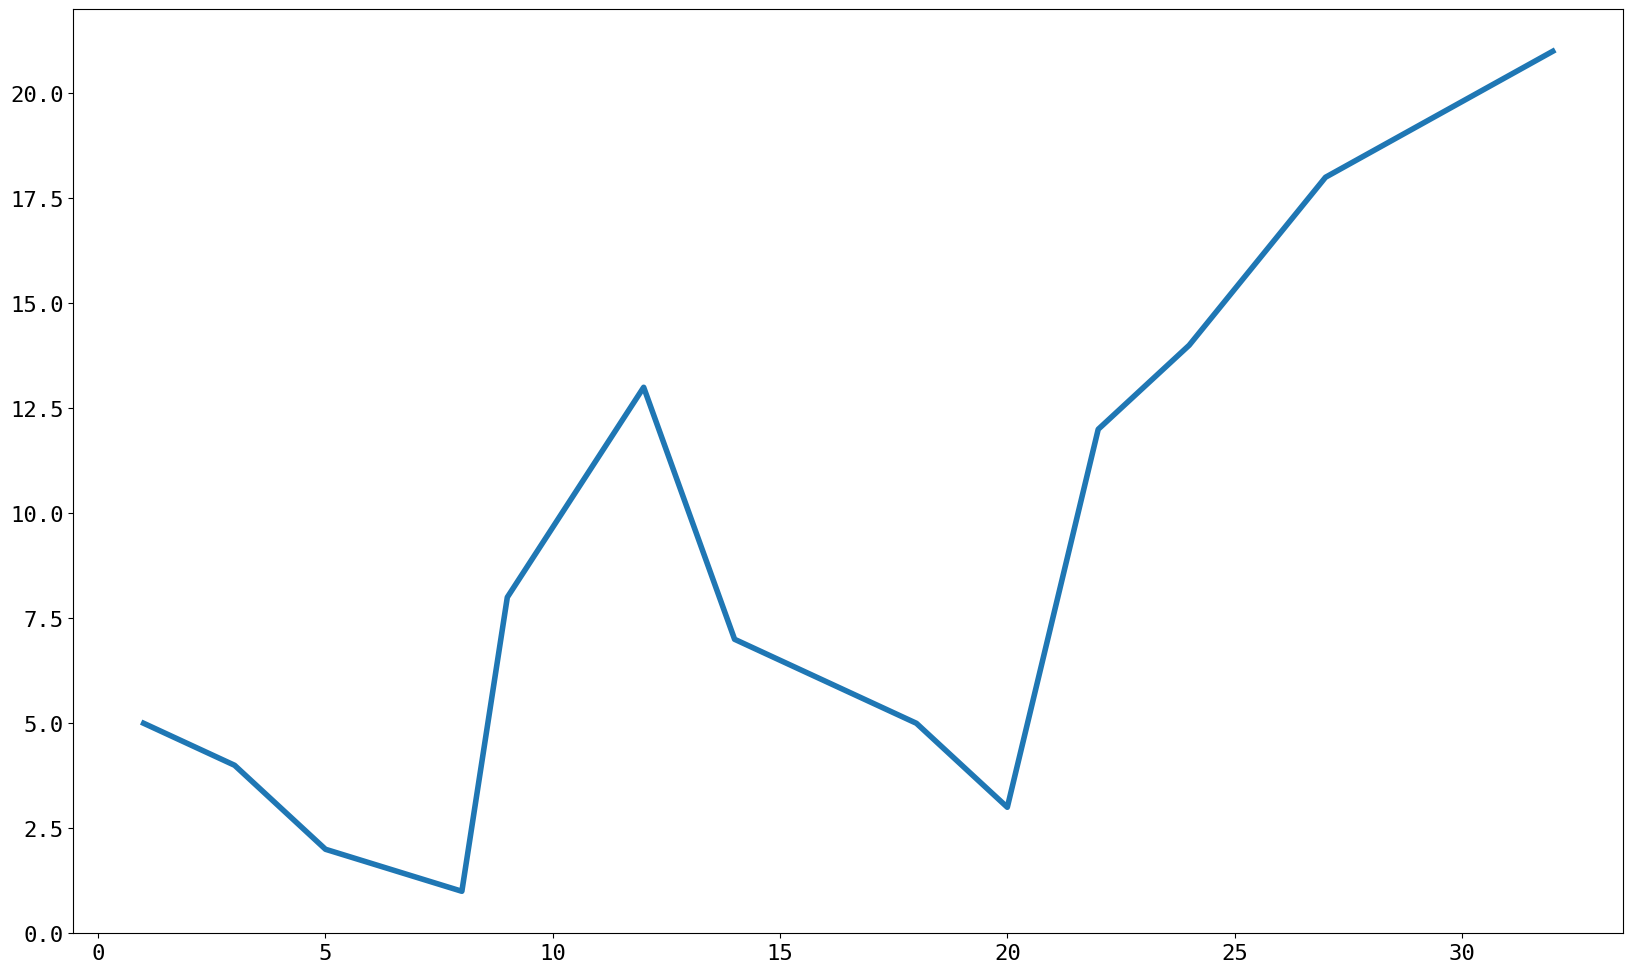

Source code (Python):
# Импортируйте необходимые библиотеки:

import numpy as np
import matplotlib
import matplotlib.pyplot as plt

# Настройте отображение графиков:

from pylab import rcParams
from matplotlib import rc

rcParams['figure.figsize'] = 20, 12
rc('font',**{'family':'DejaVu Sans Mono', 'size': 16})

x = [1, 3, 5, 8, 9, 12, 14, 18, 20, 22, 24, 27, 32]
y = [5, 4, 2, 1, 8, 13, 7, 5, 3, 12, 14, 18, 21]

plt.plot(x, y, linewidth=4)

# Выполните задание 1.1 в этой ячейке



# Выполните задание 1.2 в этой ячейке



# Выполните задание 1.3 в этой ячейке

